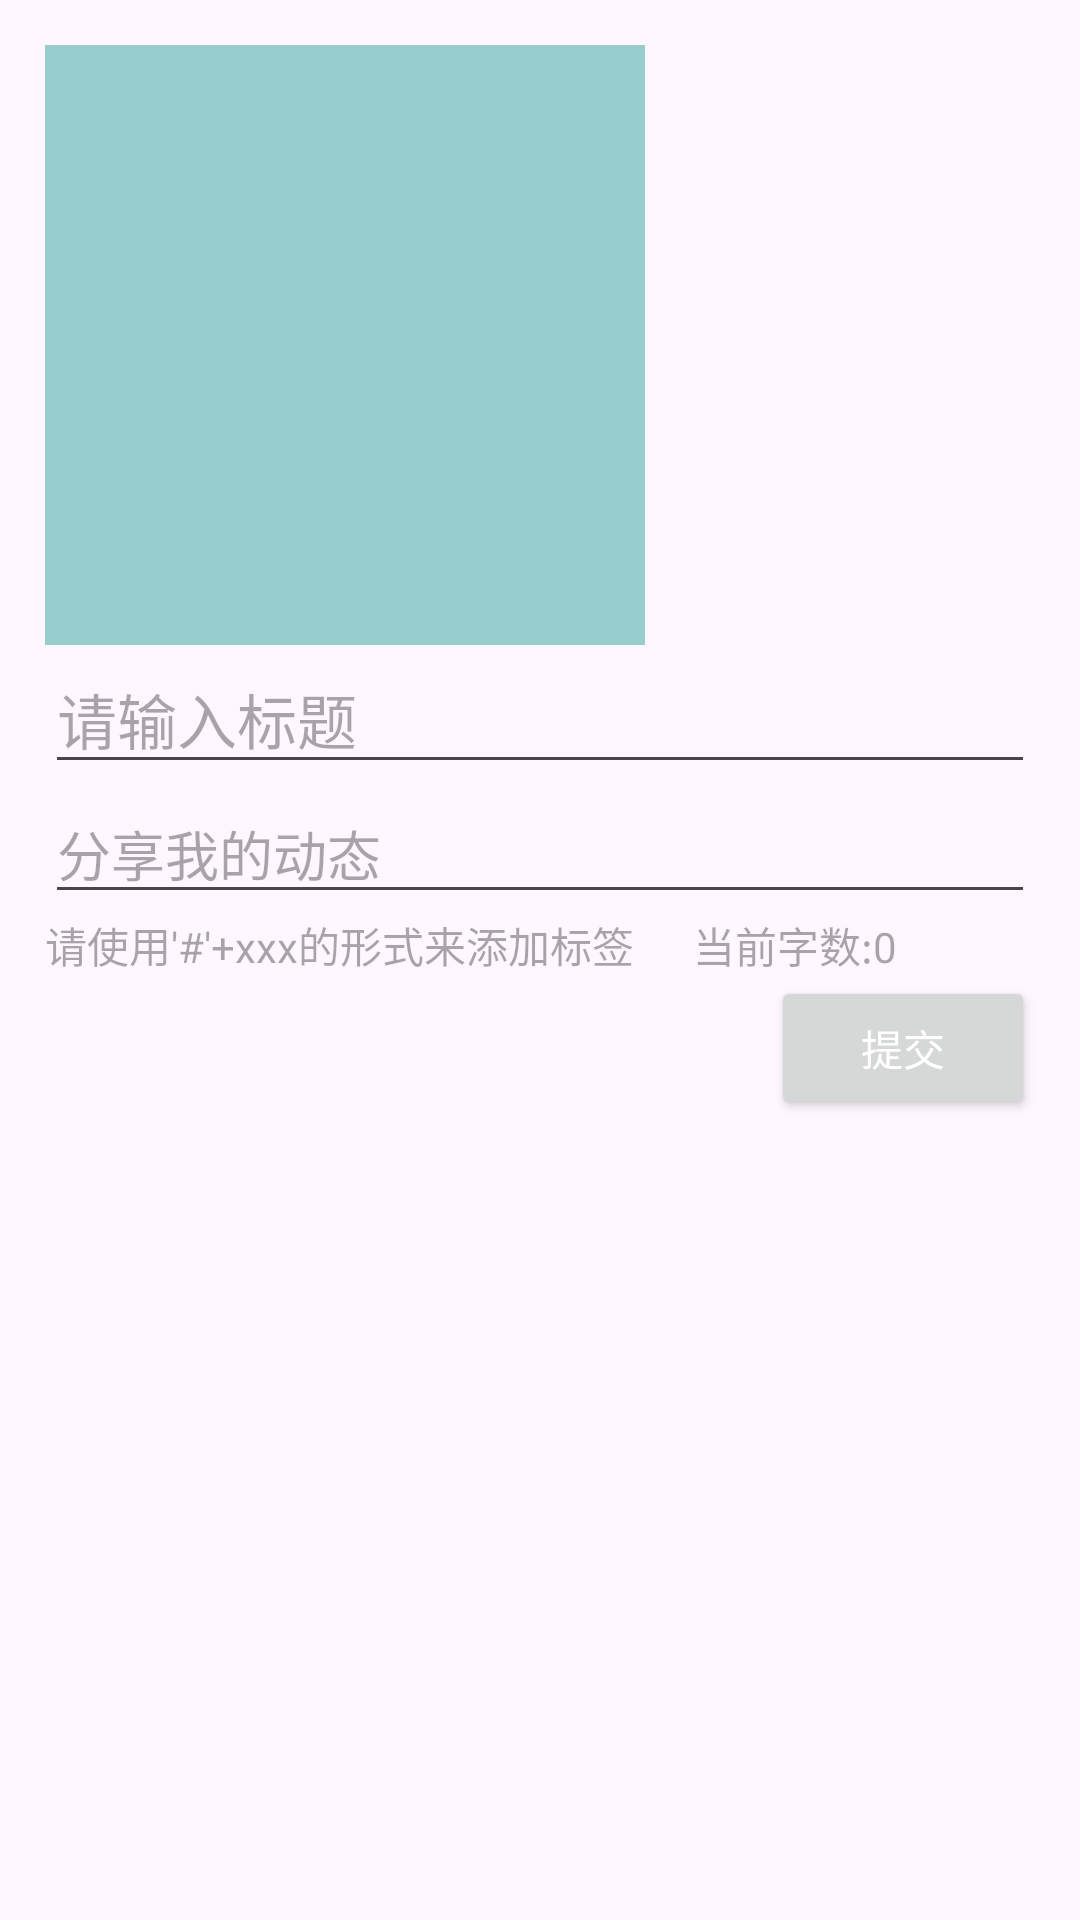

Reconstruct the res/layout file that produces this screen, plus the resources it refers to.
<!-- AndroidManifest.xml: application theme Theme.HachiMi -->
<!-- res/layout/chat3_fragment.xml -->
<?xml version="1.0" encoding="utf-8"?>
<androidx.constraintlayout.widget.ConstraintLayout xmlns:android="http://schemas.android.com/apk/res/android"
    xmlns:app="http://schemas.android.com/apk/res-auto"
    xmlns:tools="http://schemas.android.com/tools"
    android:layout_width="match_parent"
    android:layout_height="match_parent"
    android:padding="15dp"
    tools:context=".View.fragment.Chat3Fragment">

    <ImageView
        android:id="@+id/chat3_iv_defaultImage"
        android:layout_width="200dp"
        android:layout_height="200dp"
        android:background="@color/grey"
        android:src="@drawable/ic_default_iv"
        app:shapeAppearance="@style/ShapeAppearance.Cover"
        app:layout_constraintTop_toTopOf="parent"
        app:layout_constraintStart_toStartOf="parent"
        />

    <EditText
        android:id="@+id/chat3_etv_title"
        android:layout_width="match_parent"
        android:layout_height="wrap_content"
        android:hint="请输入标题"
        android:textSize="20sp"
        app:layout_constraintEnd_toEndOf="parent"
        app:layout_constraintStart_toStartOf="parent"
        app:layout_constraintTop_toBottomOf="@id/chat3_iv_defaultImage" />

    <EditText
        android:id="@+id/chat3_etv_describe"
        android:layout_width="match_parent"
        android:layout_height="wrap_content"
        android:hint="分享我的动态"
        app:layout_constraintTop_toBottomOf="@+id/chat3_etv_title" />

    <TextView
        android:id="@+id/chat3_tv_hint"
        android:layout_width="wrap_content"
        android:layout_height="wrap_content"
        android:hint="请使用'#'+xxx的形式来添加标签"
        app:layout_constraintTop_toBottomOf="@+id/chat3_etv_describe"
        app:layout_constraintStart_toStartOf="@+id/chat3_etv_describe"
        />

    <TextView
        android:id="@+id/chat3_tv_number"
        android:layout_width="wrap_content"
        android:layout_height="wrap_content"
        android:hint="当前字数:0"
        app:layout_constraintEnd_toEndOf="parent"
        app:layout_constraintHorizontal_bias="0.3"
        app:layout_constraintStart_toEndOf="@id/chat3_tv_hint"
        app:layout_constraintTop_toBottomOf="@+id/chat3_etv_describe" />

    <Button
        android:id="@+id/chat3_btn_submit"
        android:layout_width="wrap_content"
        android:layout_height="wrap_content"
        android:hint="提交"
        android:textColorHint="@color/white"
        app:layout_constraintEnd_toEndOf="parent"
        app:layout_constraintTop_toBottomOf="@id/chat3_tv_number" />

</androidx.constraintlayout.widget.ConstraintLayout>
<!-- resources referenced by this layout -->
<resources>
  <color name="grey">		#96CDCD</color>
  <color name="white">#FFFFFFFF</color>
  <style name="ShapeAppearance.Cover" parent="">
          <item name="cornerFamily">rounded</item>
          <item name="cornerSize">30%</item>
      </style>
  <style name="Theme.HachiMi" parent="Base.Theme.HachiMi" />
  <style name="Base.Theme.HachiMi" parent="Theme.Material3.DayNight.NoActionBar">
          
          
      </style>
</resources>
